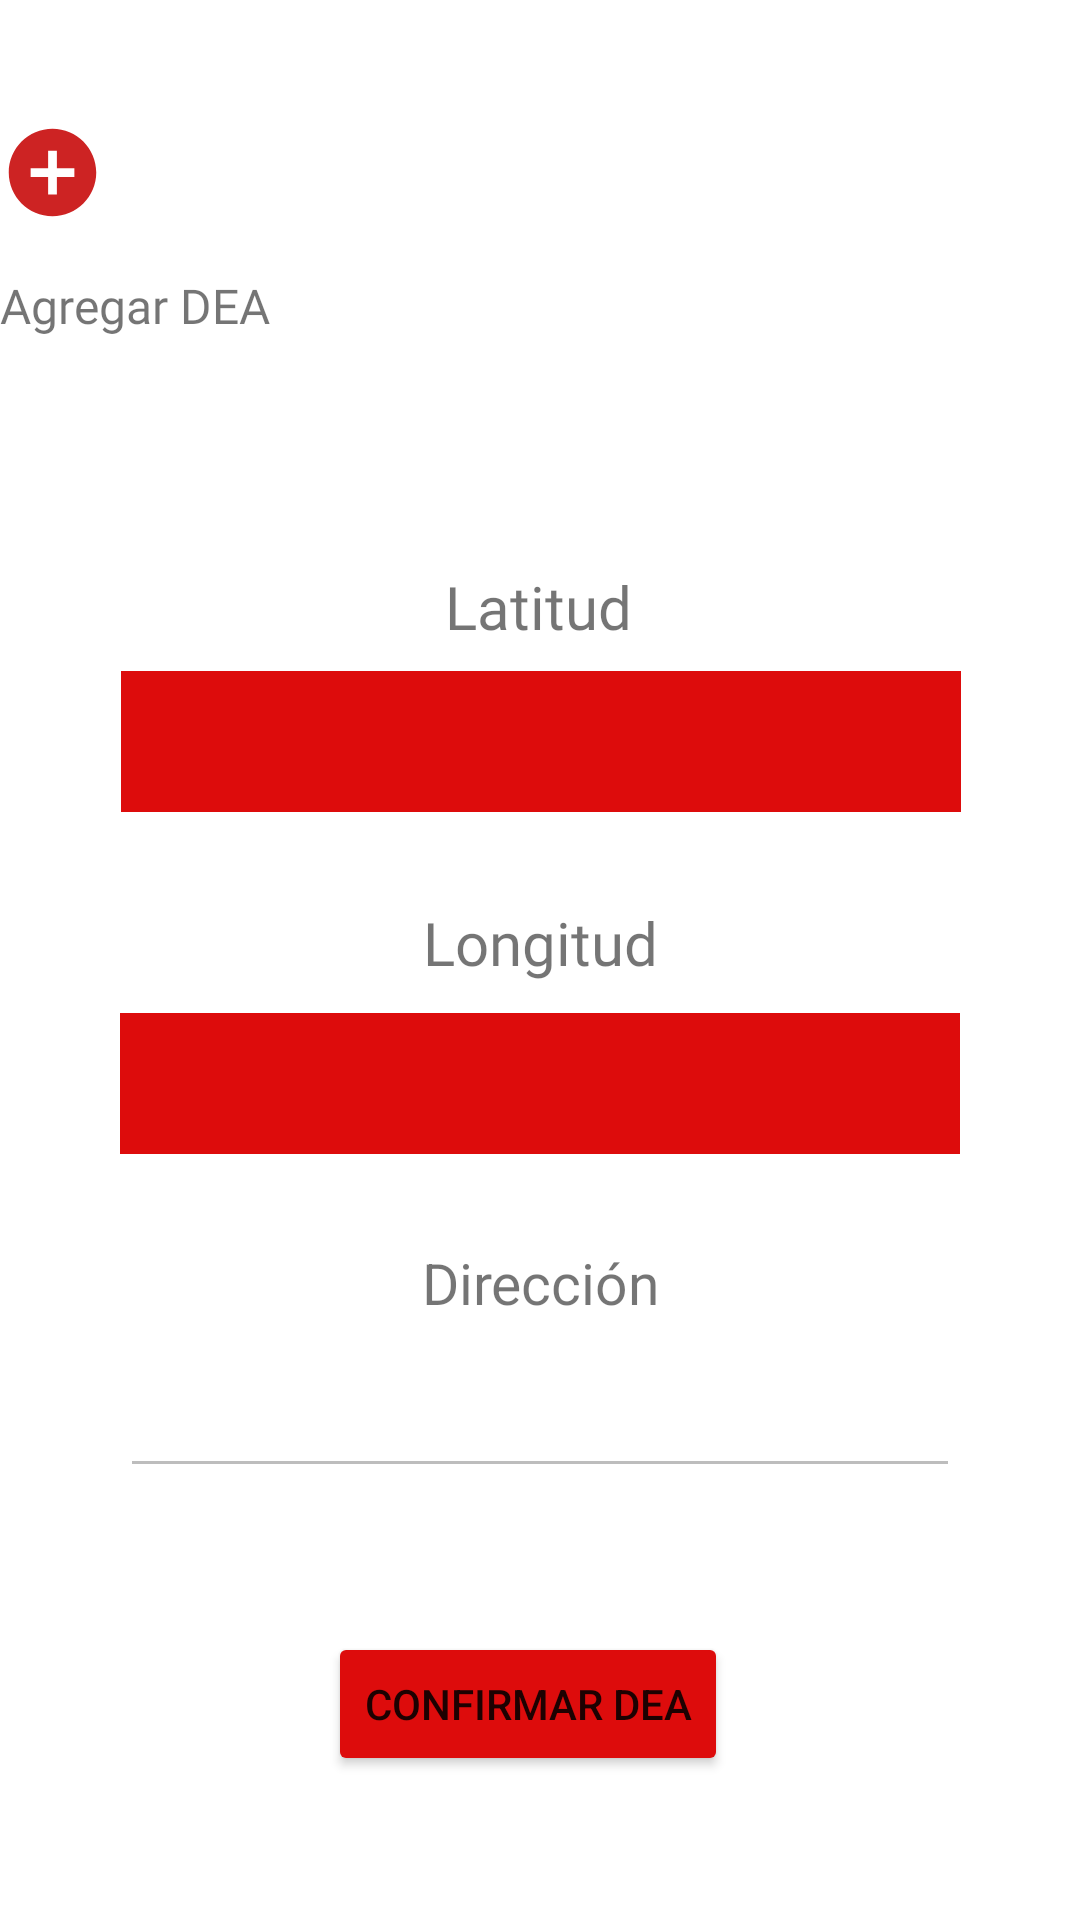

Reconstruct the res/layout file that produces this screen, plus the resources it refers to.
<!-- AndroidManifest.xml: application theme Theme.Amlode -->
<!-- res/layout/fragment_dea.xml -->
<?xml version="1.0" encoding="utf-8"?>
<androidx.constraintlayout.widget.ConstraintLayout xmlns:android="http://schemas.android.com/apk/res/android"
    xmlns:app="http://schemas.android.com/apk/res-auto"
    xmlns:tools="http://schemas.android.com/tools"
    android:id="@+id/frameLayout4"
    android:layout_width="match_parent"
    android:layout_height="match_parent"
    tools:context=".fragments.DeaFragment">

    <ImageView
        android:id="@+id/icoAid"
        android:layout_width="35dp"
        android:layout_height="35dp"
        android:layout_marginTop="40dp"
        android:src="@drawable/ic_add_circle"
        app:layout_constraintEnd_toEndOf="parent"
        app:layout_constraintHorizontal_bias="0.0"
        app:layout_constraintStart_toStartOf="@+id/title_aid"
        app:layout_constraintTop_toTopOf="parent" />

    <TextView
        android:id="@+id/title_aid"
        android:layout_width="360dp"
        android:layout_height="wrap_content"
        android:layout_marginTop="16dp"
        android:fontFamily="@font/roboto_black"
        android:text="@string/title_section_addDea"
        android:textSize="16sp"
        app:layout_constraintEnd_toEndOf="parent"
        app:layout_constraintStart_toStartOf="parent"
        app:layout_constraintTop_toBottomOf="@+id/icoAid" />


    <TextView
        android:id="@+id/latitude"
        android:layout_width="wrap_content"
        android:layout_height="wrap_content"
        android:layout_marginTop="76dp"
        android:fontFamily="@font/roboto"
        android:text="Latitud"
        android:textSize="20dp"
        app:layout_constraintEnd_toEndOf="parent"
        app:layout_constraintHorizontal_bias="0.498"
        app:layout_constraintStart_toStartOf="parent"
        app:layout_constraintTop_toBottomOf="@+id/title_aid" />

    <EditText
        android:id="@+id/latitude_ubicacion"
        android:layout_width="280dp"
        android:layout_height="wrap_content"
        android:layout_marginTop="8dp"
        android:background="@color/colorDea"
        android:gravity="center"
        android:padding="10dp"
        android:textColor="@color/white"
        android:textSize="20dp"
        android:enabled="false"
        app:layout_constraintEnd_toEndOf="parent"
        app:layout_constraintHorizontal_bias="0.503"
        app:layout_constraintStart_toStartOf="parent"
        app:layout_constraintTop_toBottomOf="@+id/latitude" />

    <EditText
        android:id="@+id/longitude_ubicacion"
        android:layout_width="280dp"
        android:layout_height="wrap_content"
        android:layout_marginTop="10dp"
        android:background="@color/colorDea"
        android:fontFamily="@font/roboto"
        android:textColor="@color/white"
        android:textSize="20dp"
        android:padding="10dp"
        android:enabled="false"
        android:gravity="center"
        app:layout_constraintEnd_toEndOf="parent"
        app:layout_constraintStart_toStartOf="parent"
        app:layout_constraintTop_toBottomOf="@+id/longitud" />

    <EditText
        android:id="@+id/direccion_encontrada"
        android:layout_width="280dp"
        android:layout_height="wrap_content"
        android:layout_marginTop="10dp"
        android:fontFamily="@font/roboto"
        android:textSize="19dp"
        android:padding="10dp"
        android:enabled="false"
        android:scrollHorizontally="false"
        android:ellipsize="none"
        android:gravity="center"
        app:layout_constraintBottom_toBottomOf="parent"
        app:layout_constraintEnd_toEndOf="parent"
        app:layout_constraintStart_toStartOf="parent"
        app:layout_constraintTop_toBottomOf="@+id/direccion_title"
        app:layout_constraintVertical_bias="0.0" />

    <TextView
        android:id="@+id/longitud"
        android:layout_width="wrap_content"
        android:layout_height="wrap_content"
        android:layout_marginTop="30dp"
        android:text="Longitud"
        android:textSize="20dp"
        android:fontFamily="@font/roboto"
        app:layout_constraintEnd_toEndOf="parent"
        app:layout_constraintStart_toStartOf="parent"
        app:layout_constraintTop_toBottomOf="@+id/latitude_ubicacion" />

    <TextView
        android:id="@+id/direccion_title"
        android:layout_width="wrap_content"
        android:layout_height="wrap_content"
        android:layout_marginTop="30dp"
        android:text="Dirección"
        android:textSize="19dp"
        app:layout_constraintEnd_toEndOf="parent"
        app:layout_constraintHorizontal_bias="0.501"
        app:layout_constraintStart_toStartOf="parent"
        app:layout_constraintTop_toBottomOf="@+id/longitude_ubicacion" />

    <Button
        android:id="@+id/add_dea"
        android:layout_width="wrap_content"
        android:layout_height="wrap_content"
        android:backgroundTint="#DD0C0C"
        android:text="Confirmar DEA"
        app:layout_constraintBottom_toBottomOf="parent"
        app:layout_constraintEnd_toEndOf="parent"
        app:layout_constraintHorizontal_bias="0.482"
        app:layout_constraintStart_toStartOf="parent"
        app:layout_constraintTop_toBottomOf="@+id/direccion_encontrada" />




</androidx.constraintlayout.widget.ConstraintLayout>
<!-- resources referenced by this layout -->
<resources>
  <color name="colorDea">#DD0C0C</color>
  <color name="white">#FFFFFFFF</color>
  <!-- drawable ic_add_circle (drawable) -->
  <vector android:height="70dp" android:tint="#CD2323"
      android:viewportHeight="24" android:viewportWidth="24"
      android:width="70dp" xmlns:android="http://schemas.android.com/apk/res/android">
      <path android:fillColor="@android:color/white" android:pathData="M12,2C6.48,2 2,6.48 2,12s4.48,10 10,10 10,-4.48 10,-10S17.52,2 12,2zM17,13h-4v4h-2v-4L7,13v-2h4L11,7h2v4h4v2z"/>
  </vector>
  <string name="title_section_addDea">Agregar DEA</string>
  <style name="Theme.Amlode" parent="Theme.MaterialComponents.DayNight.NoActionBar">
          
          <item name="colorPrimary">@color/purple_500</item>
          <item name="colorPrimaryVariant">@color/purple_700</item>
          <item name="colorOnPrimary">@color/white</item>
          
          <item name="colorSecondary">@color/teal_200</item>
          <item name="colorSecondaryVariant">@color/teal_700</item>
          <item name="colorOnSecondary">@color/black</item>
          
          <item name="android:statusBarColor" tools:targetApi="l">?attr/colorPrimaryVariant</item>
          
      </style>
  <color name="purple_500">#DD0C0C</color>
  <color name="purple_700">#CC2121</color>
  <color name="teal_200">#E0E0E0</color>
  <color name="teal_700">#FF018786</color>
  <color name="black">#FF000000</color>
</resources>
